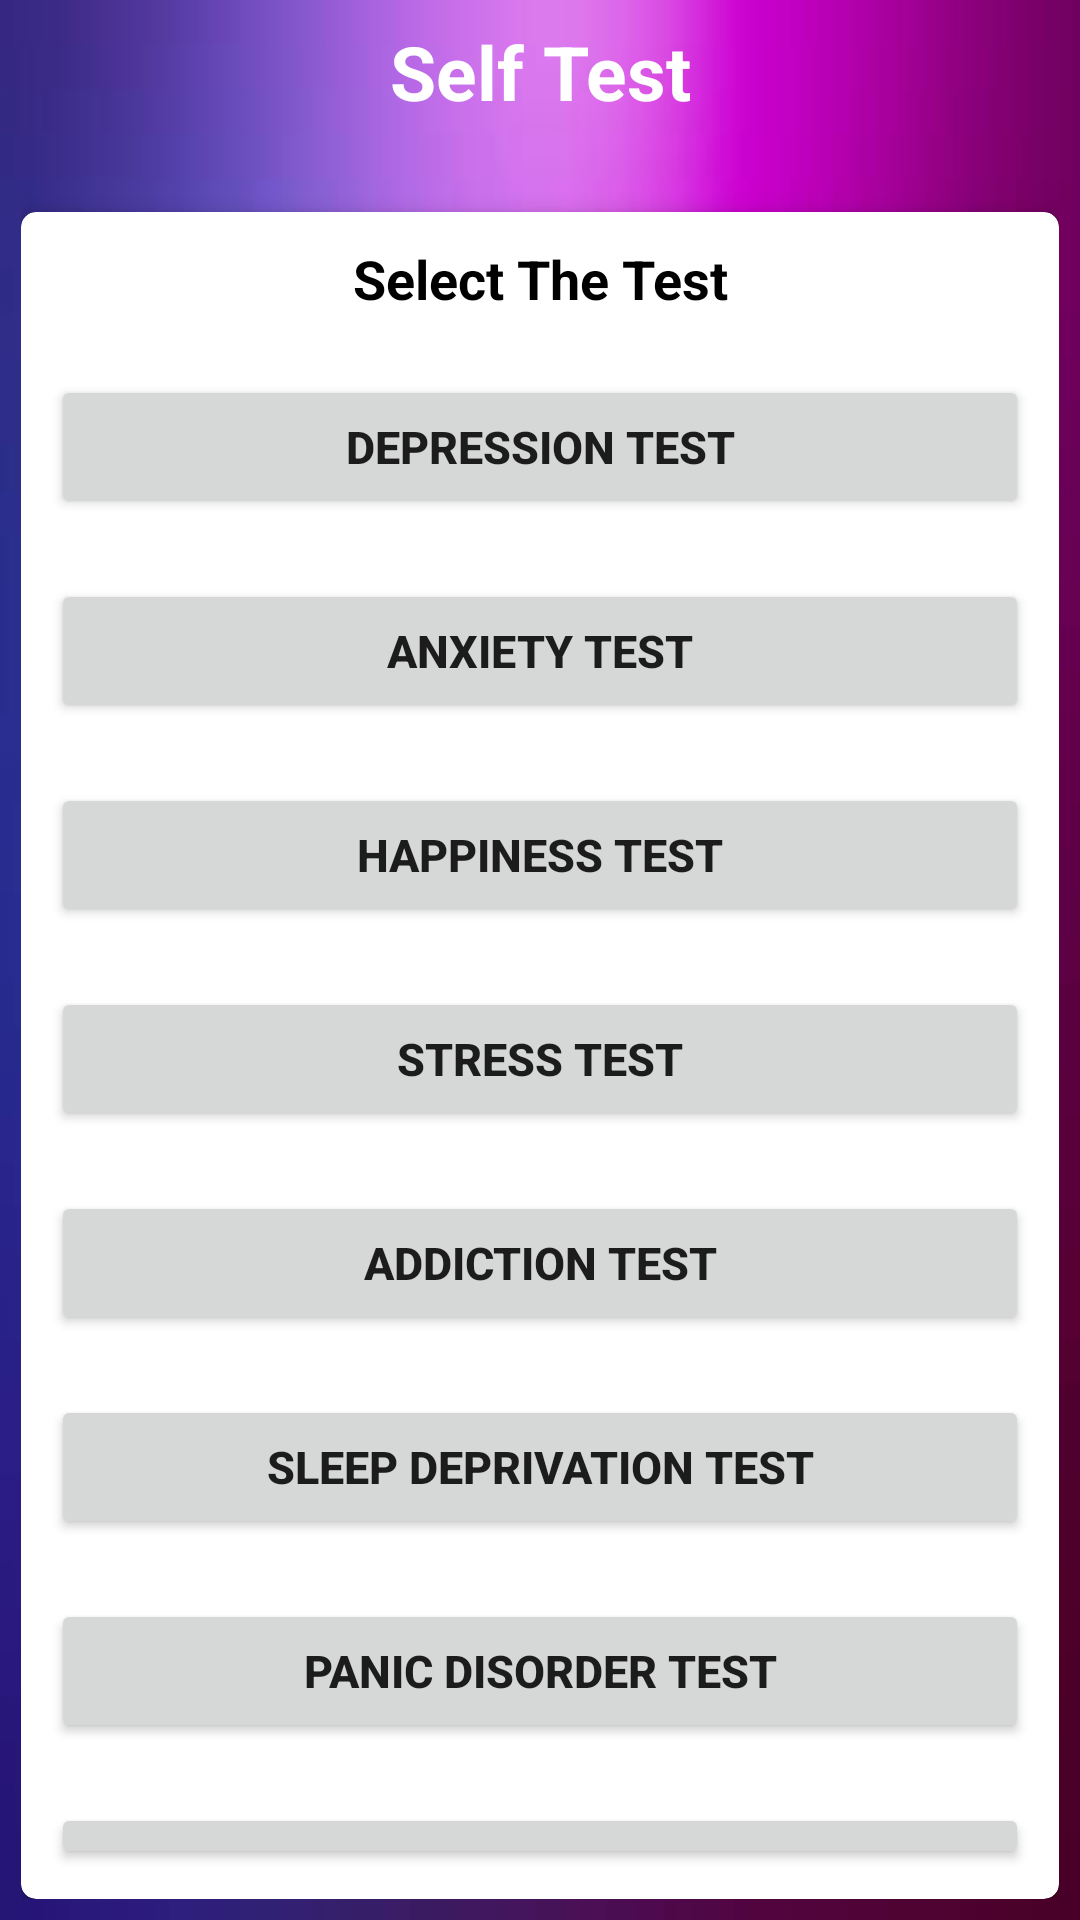

Here is an Android app screen rendered from its layout file. Give the layout XML and the strings, colors and styles it references.
<!-- AndroidManifest.xml: activity theme Theme.MyApp -->
<!-- res/layout/activity_main.xml -->
<?xml version="1.0" encoding="utf-8"?>
<LinearLayout xmlns:android="http://schemas.android.com/apk/res/android"
    xmlns:app="http://schemas.android.com/apk/res-auto"
    xmlns:tools="http://schemas.android.com/tools"
    android:layout_width="match_parent"
    android:layout_height="match_parent"
    tools:context=".MainActivity"
    android:background="@drawable/background"
    android:orientation="vertical"
    android:padding="7dp"
    android:gravity="center">
   <TextView
        android:layout_width="match_parent"
        android:layout_height="wrap_content"
        android:text="Self Test"
        android:gravity="center"
        android:textSize="25sp"
        android:textStyle="bold"
        android:textColor="@color/white"/>
    <androidx.cardview.widget.CardView
        android:layout_width="match_parent"
        android:layout_height="wrap_content"
        app:cardCornerRadius="5dp"
        android:layout_marginTop="30dp"
        app:cardElevation="5dp">
        <LinearLayout
            android:layout_width="match_parent"
            android:layout_height="wrap_content"
            android:orientation="vertical"
            android:padding="10dp">
            <TextView
                android:layout_width="match_parent"
                android:layout_height="wrap_content"
                android:text="Select The Test"
                android:textStyle="bold"
                android:textSize="18sp"
                android:gravity="center"
                android:textColor="@color/black"/>

            <Button
                android:layout_width="match_parent"
                android:layout_height="wrap_content"
                android:text="Depression Test"
                android:id="@+id/button1"
                android:textStyle="bold"
                android:textSize="15sp"
                android:layout_marginTop="20dp"/>

            <Button
                android:layout_width="match_parent"
                android:layout_height="wrap_content"
                android:text="Anxiety Test"
                android:id="@+id/button2"
                android:textStyle="bold"
                android:textSize="15sp"
                android:layout_marginTop="20dp"/>

            <Button
                android:id="@+id/button3"
                android:layout_width="match_parent"
                android:layout_height="wrap_content"
                android:text="Happiness Test"
                android:textStyle="bold"
                android:textSize="15sp"
                android:layout_marginTop="20dp"/>

            <Button
                android:id="@+id/button4"
                android:layout_width="match_parent"
                android:layout_height="wrap_content"
                android:text="Stress Test"
                android:textStyle="bold"
                android:textSize="15sp"
                android:layout_marginTop="20dp"/>

            <Button
                android:id="@+id/button5"
                android:layout_width="match_parent"
                android:layout_height="wrap_content"
                android:text="Addiction Test"
                android:textStyle="bold"
                android:textSize="15sp"
                android:layout_marginTop="20dp"/>
            <Button
                android:id="@+id/button6"
                android:layout_width="match_parent"
                android:layout_height="wrap_content"
                android:text="Sleep Deprivation Test"
                android:textStyle="bold"
                android:textSize="15sp"
                android:layout_marginTop="20dp"/>
            <Button
                android:id="@+id/button7"
                android:layout_width="match_parent"
                android:layout_height="wrap_content"
                android:text="Panic Disorder Test"
                android:textStyle="bold"
                android:textSize="15sp"
                android:layout_marginTop="20dp"/>
            <Button
                android:id="@+id/button8"
                android:layout_width="match_parent"
                android:layout_height="wrap_content"
                android:text="Workaholic Test"
                android:textStyle="bold"
                android:textSize="15sp"
                android:layout_marginTop="20dp"/>
        </LinearLayout>
    </androidx.cardview.widget.CardView>

</LinearLayout>
<!-- resources referenced by this layout -->
<resources>
  <!-- drawable background: jpg bitmap (drawable, 10252 bytes) -->
  <style name="Theme.MyApp" parent="Theme.MaterialComponents.Light.NoActionBar">
          
          <item name="colorPrimary">@color/purple_500</item>
          <item name="colorPrimaryVariant">@color/purple_700</item>
          <item name="colorOnPrimary">@color/white</item>
          
          <item name="colorSecondary">@color/teal_200</item>
          <item name="colorSecondaryVariant">@color/teal_700</item>
          <item name="colorOnSecondary">@color/black</item>
          
          <item name="android:statusBarColor" tools:targetApi="l">?attr/colorPrimaryVariant</item>
          
      </style>
  <!-- not gathered from this repository: default colours our renderer supplied (Android Studio template values) -->
  <color name="purple_500">#FF6200EE</color>
  <color name="purple_700">#FF3700B3</color>
  <color name="teal_200">#FF03DAC5</color>
  <color name="teal_700">#FF018786</color>
  <color name="black">#FF000000</color>
  <color name="white">#FFFFFFFF</color>
</resources>
